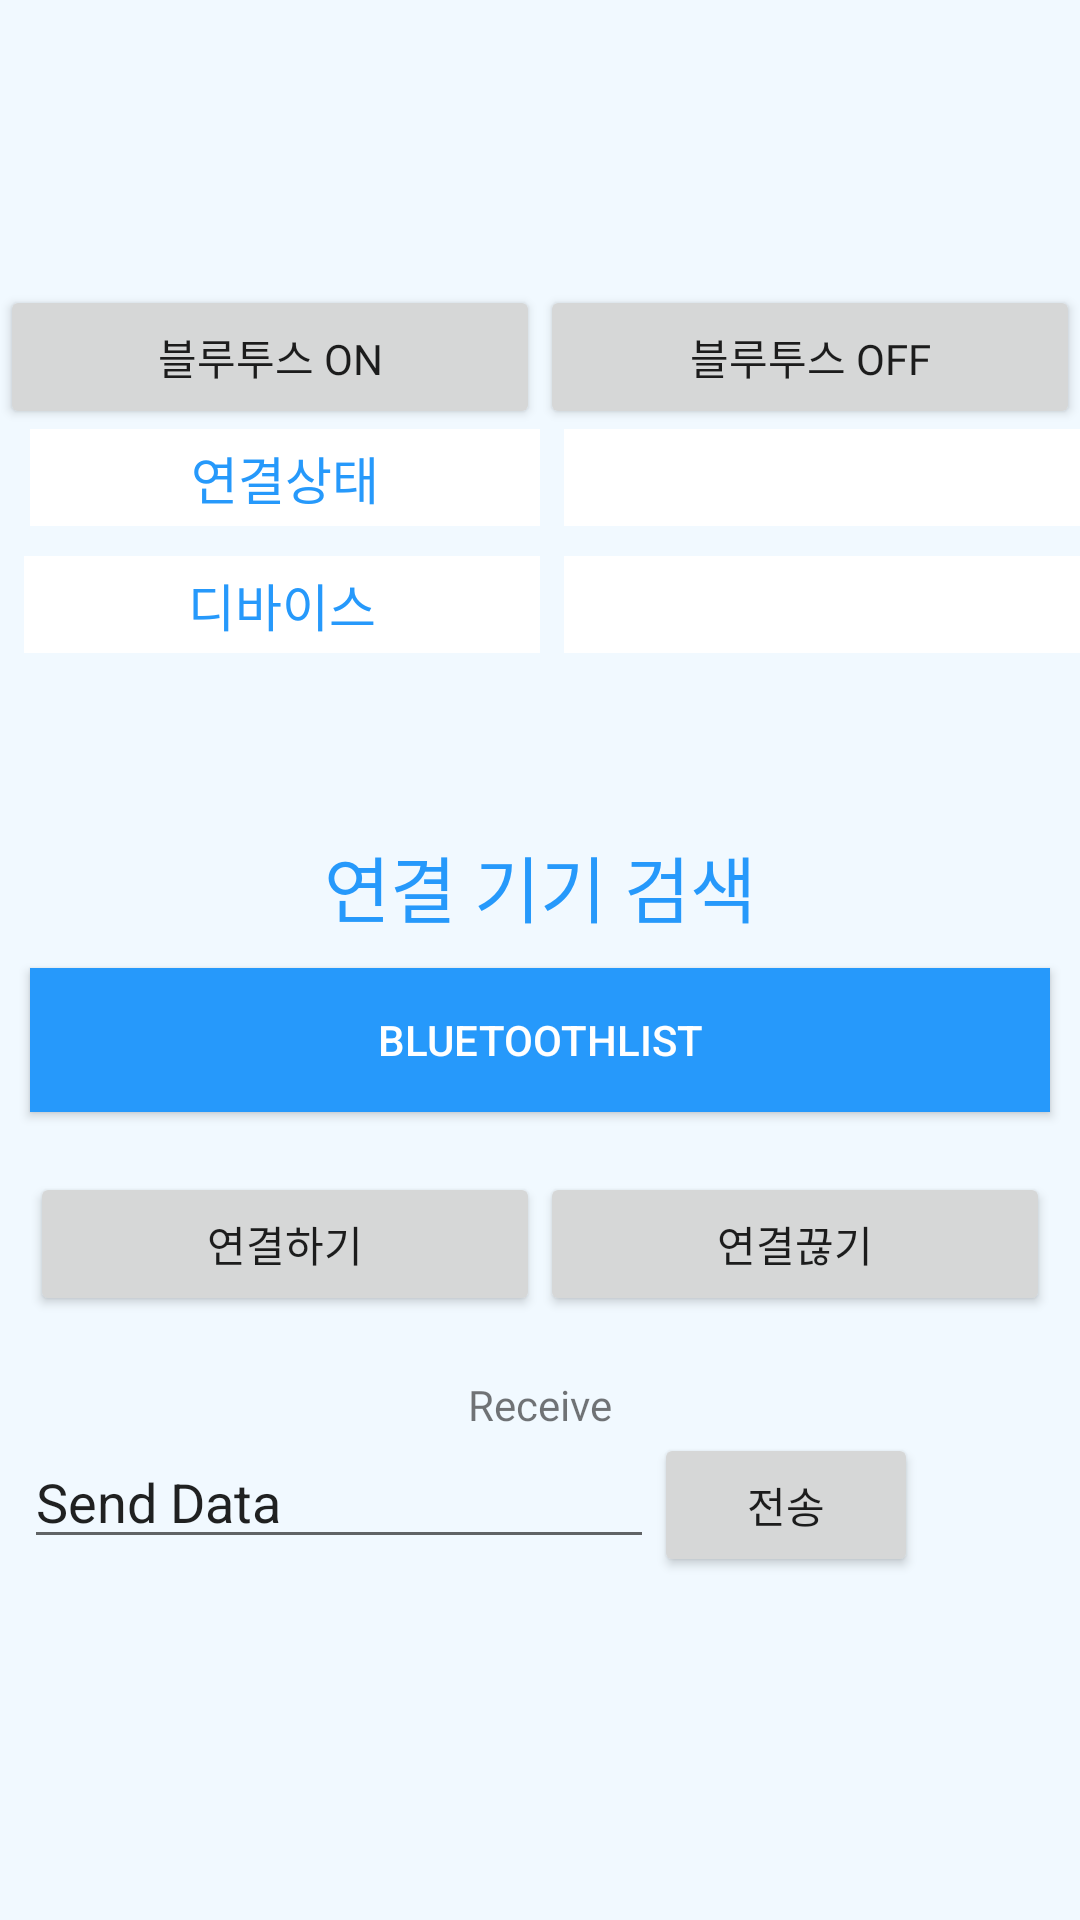

The Android layout XML behind this screen, and the referenced resources:
<!-- AndroidManifest.xml: activity theme Bluetooth -->
<!-- res/layout/activity_main.xml -->
<?xml version="1.0" encoding="utf-8"?>
<LinearLayout
    xmlns:android="http://schemas.android.com/apk/res/android"
    android:layout_width="match_parent"
    android:layout_height="match_parent"
    android:orientation="vertical"
    android:background="#F1F9FF"
    android:gravity="center"
    >

    <LinearLayout
        android:layout_width="match_parent"
        android:layout_height="wrap_content"
        android:orientation="horizontal"
        android:layout_gravity="top">

        <Button
            android:id="@+id/btnBluetoothOn"
            android:layout_width="match_parent"
            android:layout_height="match_parent"
            android:layout_weight="1"
            android:fontFamily="@font/netmarble"
            android:text="블루투스 ON" />

        <Button
            android:id="@+id/btnBluetoothOff"
            android:layout_width="match_parent"
            android:layout_height="match_parent"
            android:layout_weight="1"
            android:fontFamily="@font/netmarble"
            android:text="블루투스 OFF" />
    </LinearLayout>

    <LinearLayout
        android:layout_width="match_parent"
        android:layout_height="wrap_content"
        android:orientation="horizontal"
        android:layout_gravity="top"
        android:layout_marginBottom="10dp"
        >

        <TextView
            android:id="@+id/txtConnect"
            android:layout_width="match_parent"
            android:layout_height="match_parent"
            android:layout_marginStart="10dp"
            android:layout_marginLeft="8dp"
            android:layout_weight="1"
            android:gravity="center"
            android:background="#ffffff"
            android:text="연결상태"
            android:textSize="17dp"
            android:textColor="#2699FB"
            android:fontFamily="@font/netmarble" />

        <TextView
            android:id="@+id/txtConnState"
            android:layout_width="match_parent"
            android:layout_height="match_parent"
            android:layout_marginStart="8dp"
            android:layout_marginLeft="8dp"
            android:layout_weight="1"
            android:gravity="center"
            android:background="#ffffff"
            android:text=" "
            android:textSize="24dp"
            android:textColor="#3333ff"
            android:fontFamily="@font/netmarble"/>
    </LinearLayout>

    <LinearLayout
        android:layout_width="match_parent"
        android:layout_height="wrap_content"
        android:orientation="horizontal"
        android:layout_marginBottom="40dp"
        >
        <TextView
            android:id="@+id/txtDevice"
            android:layout_width="match_parent"
            android:layout_height="match_parent"
            android:layout_marginStart="8dp"
            android:layout_marginLeft="8dp"
            android:layout_weight="1"
            android:gravity="center"
            android:background="#ffffff"
            android:text="디바이스"
            android:textSize="17dp"
            android:textColor="#2699FB"
            android:fontFamily="@font/netmarble"
            />

        <TextView
            android:id="@+id/txtDivState"
            android:layout_width="match_parent"
            android:layout_height="match_parent"
            android:layout_marginLeft="8dp"
            android:layout_weight="1"
            android:gravity="center"
            android:background="#ffffff"
            android:text=" "
            android:textSize="24dp"
            android:textColor="#3333ff"
            android:fontFamily="@font/netmarble"/>
    </LinearLayout>

    <TextView
        android:id="@+id/tvBluetoothStatus"
        android:layout_width="match_parent"
        android:layout_height="wrap_content"
        android:textColor="#2699FB"
        android:textSize="24sp"
        android:gravity="center_horizontal"
        android:layout_marginTop="20dp"
        android:fontFamily="@font/netmarble"
        android:text="연결 기기 검색" />

    <Button
        android:id="@+id/btnSearch"
        android:layout_width="match_parent"
        android:layout_height="wrap_content"
        android:layout_margin="10dp"
        android:background="#2699FB"
        android:textColor="#ffffff"
        android:text="BLUETOOTHLIST" />

    <LinearLayout
        android:layout_width="match_parent"
        android:layout_height="wrap_content"
        android:orientation="horizontal"
        android:layout_marginTop="10dp"
        android:layout_margin="10dp">

        <Button
            android:id="@+id/btnConnect"
            android:layout_width="match_parent"
            android:layout_height="match_parent"
            android:layout_weight="1"
            android:text="연결하기"
            android:fontFamily="@font/netmarble"/>

        <Button
            android:id="@+id/btnDisConnect"
            android:layout_width="match_parent"
            android:layout_height="match_parent"
            android:layout_weight="1"
            android:text="연결끊기"
            android:fontFamily="@font/netmarble"/>

    </LinearLayout>

    <TextView
        android:id="@+id/tvReceiveData"
        android:layout_width="wrap_content"
        android:layout_height="wrap_content"
        android:layout_marginTop="10dp"
        android:text="Receive"
        android:fontFamily="@font/netmarble"/>

    <LinearLayout
        android:layout_width="match_parent"
        android:layout_height="wrap_content"
        android:orientation="horizontal">
        <EditText
            android:id="@+id/tvSendData"
            android:layout_width="wrap_content"
            android:layout_height="wrap_content"
            android:layout_marginStart="8dp"
            android:layout_marginLeft="8dp"
            android:ems="10"
            android:inputType="textPersonName"
            android:text="Send Data" />

        <Button
            android:id="@+id/btnSendData"
            android:layout_width="wrap_content"
            android:layout_height="wrap_content"
            android:text="전송"
            android:fontFamily="@font/netmarble"/>

    </LinearLayout>

    <TextView
        android:id="@+id/test"
        android:layout_width="match_parent"
        android:layout_height="wrap_content"/>

</LinearLayout>
<!-- resources referenced by this layout -->
<resources>
  <style name="Bluetooth" parent="Theme.AppCompat.Light.DarkActionBar">
          
          <item name="colorPrimary">#3F96C1</item>
          <item name="colorPrimaryDark">@color/colorPrimaryDark</item>
          <item name="colorAccent">@color/colorAccent</item>
      </style>
  <color name="colorPrimaryDark">#2699FB</color>
  <color name="colorAccent">#03DAC5</color>
</resources>
